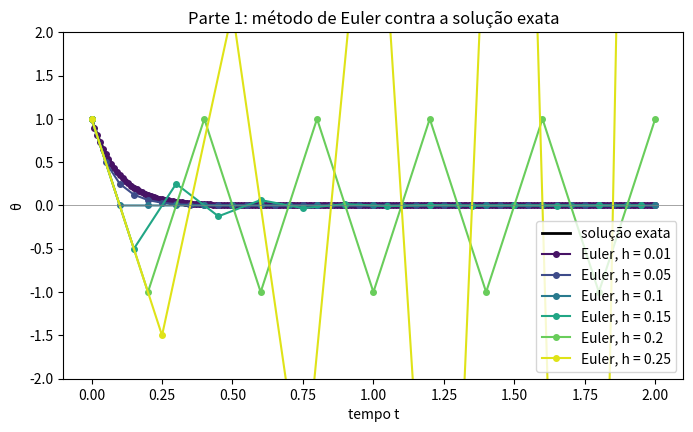
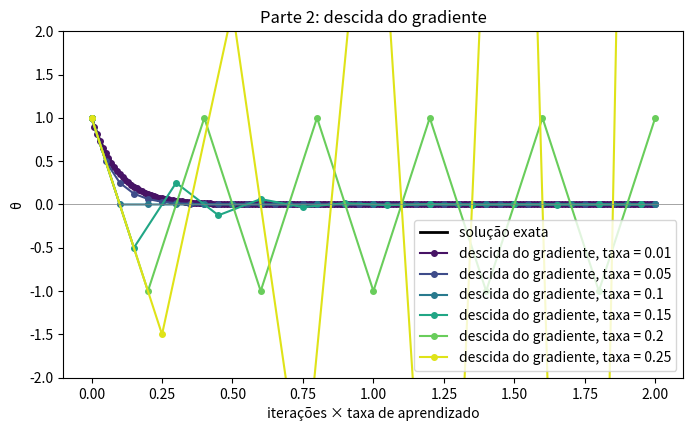
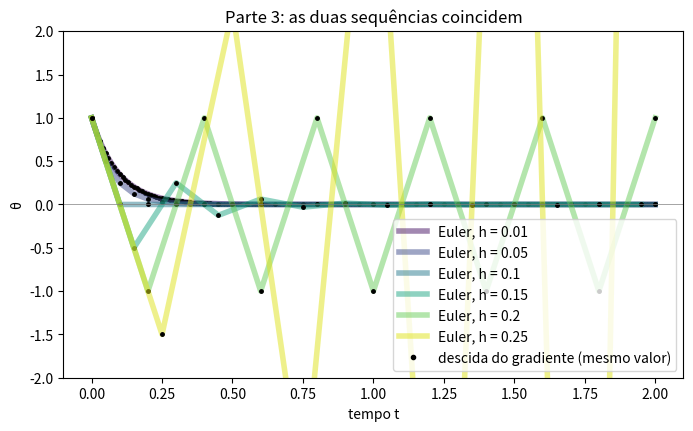
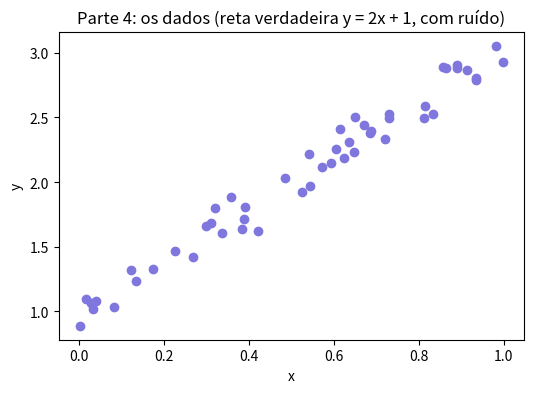
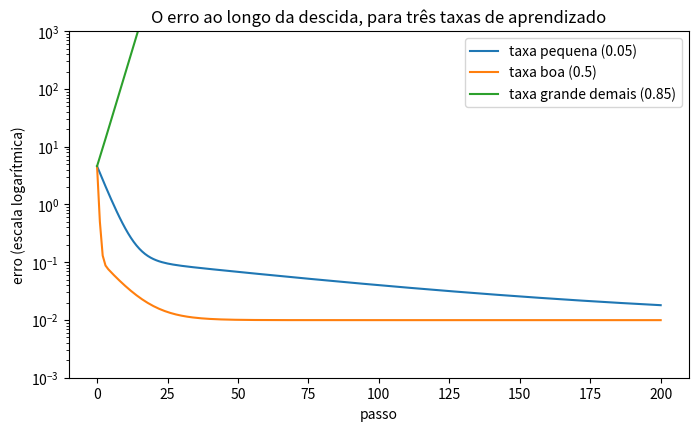
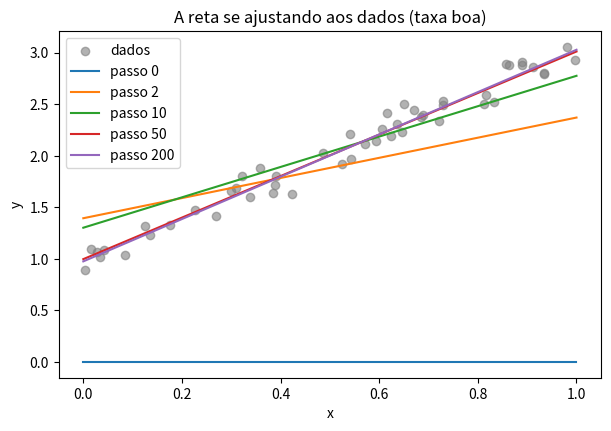

Write the Python code that produced these figures, in order.
import numpy as np
import matplotlib.pyplot as plt

A = 10.0                                  # curvatura da parábola (o "a" do texto)
THETA0 = 1.0                              # ponto de partida
PASSOS = [0.01, 0.05, 0.1, 0.15, 0.2, 0.25]   # os seis passos do relatório
T = 2.0                                   # tempo total da simulação
# uma cor para cada passo, gerada automaticamente
CORES = dict(zip(PASSOS, plt.cm.viridis(np.linspace(0.05, 0.95, len(PASSOS)))))

def gradiente(theta):
    """Gradiente de L(θ) = (a/2)θ²: é a inclinação da ladeira."""
    return A * theta

def f(theta):
    """Lado direito da EDO do fluxo de gradiente: dθ/dt = -∇L(θ)."""
    return -gradiente(theta)

def exata(t):
    """Solução exata da EDO: θ(t) = θ0 · e^(-a t)."""
    return THETA0 * np.exp(-A * t)

def euler(f, y0, h, n_passos):
    """Método de Euler: y_novo = y_antigo + h · f(y_antigo). Guarda todos os valores."""
    y = np.asarray(y0, dtype=float)
    valores = [y]
    for _ in range(n_passos):
        y = y + h * f(y)
        valores.append(y)
    return np.array(valores)

fig, ax = plt.subplots(figsize=(8, 4.5))
t_fino = np.linspace(0, T, 400)
ax.plot(t_fino, exata(t_fino), "k", lw=2, label="solução exata")

resultados_euler = {}
for h in PASSOS:
    n = int(round(T / h))
    t = np.arange(n + 1) * h
    resultados_euler[h] = euler(f, THETA0, h, n)
    ax.plot(t, resultados_euler[h], "o-", color=CORES[h], ms=4, label=f"Euler, h = {h}")

ax.set_ylim(-2, 2)
ax.axhline(0, color="gray", lw=0.5)
ax.set_xlabel("tempo t")
ax.set_ylabel("θ")
ax.set_title("Parte 1: método de Euler contra a solução exata")
ax.legend()
plt.show()

def descida_gradiente(grad, theta0, taxa, n_passos):
    """Descida do gradiente: θ_novo = θ_antigo - taxa · ∇L(θ_antigo). Não usa o Euler."""
    theta = np.asarray(theta0, dtype=float)
    historico = [theta]
    for _ in range(n_passos):
        theta = theta - taxa * grad(theta)
        historico.append(theta)
    return np.array(historico)

fig, ax = plt.subplots(figsize=(8, 4.5))
ax.plot(t_fino, exata(t_fino), "k", lw=2, label="solução exata")

resultados_gd = {}
for h in PASSOS:
    n = int(round(T / h))
    t = np.arange(n + 1) * h
    resultados_gd[h] = descida_gradiente(gradiente, THETA0, h, n)
    ax.plot(t, resultados_gd[h], "o-", color=CORES[h], ms=4, label=f"descida do gradiente, taxa = {h}")

ax.set_ylim(-2, 2)
ax.axhline(0, color="gray", lw=0.5)
ax.set_xlabel("iterações × taxa de aprendizado")
ax.set_ylabel("θ")
ax.set_title("Parte 2: descida do gradiente")
ax.legend()
plt.show()

print(f"{'passo h':>8} {'passos':>7} {'maior diferença':>16} {'são iguais?':>12}")
for h in PASSOS:
    diferenca = np.max(np.abs(resultados_euler[h] - resultados_gd[h]))
    iguais = np.array_equal(resultados_euler[h], resultados_gd[h])
    print(f"{h:>8} {len(resultados_euler[h]) - 1:>7} {diferenca:>16.1e} {str(iguais):>12}")

for h in (0.05, 0.25):
    print(f"\nPrimeiros passos com h = {h}")
    print(f"{'passo':>6} {'Euler':>14} {'Descida do gradiente':>22}")
    for i in range(6):
        print(f"{i:>6} {resultados_euler[h][i]:>14.6f} {resultados_gd[h][i]:>22.6f}")

fig, ax = plt.subplots(figsize=(8, 4.5))
for h in PASSOS:
    n = len(resultados_euler[h]) - 1
    t = np.arange(n + 1) * h
    ax.plot(t, resultados_euler[h], "-", color=CORES[h], lw=4, alpha=0.5, label=f"Euler, h = {h}")
    ax.plot(t, resultados_gd[h], "k.", ms=5)
ax.plot([], [], "k.", label="descida do gradiente (mesmo valor)")
ax.set_ylim(-2, 2)
ax.axhline(0, color="gray", lw=0.5)
ax.set_xlabel("tempo t")
ax.set_ylabel("θ")
ax.set_title("Parte 3: as duas sequências coincidem")
ax.legend()
plt.show()

rng = np.random.default_rng(0)
N = 50
x = rng.uniform(0, 1, N)
y = 2.0 * x + 1.0 + rng.normal(0, 0.1, N)

fig, ax = plt.subplots(figsize=(6, 4))
ax.scatter(x, y, color="#7F77DD")
ax.set_xlabel("x")
ax.set_ylabel("y")
ax.set_title("Parte 4: os dados (reta verdadeira y = 2x + 1, com ruído)")
plt.show()

def previsao(p):
    """Reta com parâmetros p = [inclinação w, ponto de corte b]."""
    w, b = p
    return w * x + b

def erro_reg(p):
    """Erro quadrático médio entre a reta e os pontos."""
    return np.mean((previsao(p) - y) ** 2)

def gradiente_reg(p):
    """Gradiente do erro em relação a (w, b)."""
    residuo = previsao(p) - y
    return np.array([2 * np.mean(residuo * x), 2 * np.mean(residuo)])

H_reg = 2 * np.array([[np.mean(x**2), np.mean(x)],
                      [np.mean(x),    1.0       ]])
autovalores = np.linalg.eigvalsh(H_reg)
limite = 2 / autovalores.max()
print("Curvaturas (autovalores da Hessiana):", np.round(autovalores, 3))
print(f"Limite de estabilidade 2/λ_max = {limite:.3f}")

p0 = np.array([0.0, 0.0])
n_passos = 200
taxas = {"pequena": 0.05, "boa": 0.5, "grande demais": 0.85}

historicos = {nome: descida_gradiente(gradiente_reg, p0, taxa, n_passos)
              for nome, taxa in taxas.items()}

for nome, taxa in taxas.items():
    p_final = historicos[nome][-1]
    print(f"taxa {nome:>13} ({taxa}): w = {p_final[0]:.4g}, b = {p_final[1]:.4g}, erro = {erro_reg(p_final):.4g}")

fig, ax = plt.subplots(figsize=(8, 4.5))
for nome, taxa in taxas.items():
    erros = [erro_reg(p) for p in historicos[nome]]
    ax.plot(erros, label=f"taxa {nome} ({taxa})")
ax.set_yscale("log")
ax.set_ylim(1e-3, 1e3)   # corta o eixo para a curva que explode não esmagar as outras
ax.set_xlabel("passo")
ax.set_ylabel("erro (escala logarítmica)")
ax.set_title("O erro ao longo da descida, para três taxas de aprendizado")
ax.legend()
plt.show()

fig, ax = plt.subplots(figsize=(7, 4.5))
ax.scatter(x, y, color="gray", alpha=0.6, label="dados")
xs = np.linspace(0, 1, 50)
for passo in [0, 2, 10, 50, 200]:
    w, b = historicos["boa"][passo]
    ax.plot(xs, w * xs + b, label=f"passo {passo}")
ax.set_xlabel("x")
ax.set_ylabel("y")
ax.set_title("A reta se ajustando aos dados (taxa boa)")
ax.legend()
plt.show()

w_otimo, b_otimo = np.polyfit(x, y, 1)
w_gd, b_gd = historicos["boa"][-1]
print(f"Descida do gradiente: w = {w_gd:.5f}, b = {b_gd:.5f}")
print(f"Mínimos quadrados   : w = {w_otimo:.5f}, b = {b_otimo:.5f}")

def f_reg(p):
    """EDO do fluxo de gradiente para a regressão: dp/dt = -∇L(p)."""
    return -gradiente_reg(p)

taxa = 0.5
passos_euler = euler(f_reg, p0, taxa, n_passos)
passos_gd = descida_gradiente(gradiente_reg, p0, taxa, n_passos)
print("Maior diferença entre Euler e descida do gradiente:", np.max(np.abs(passos_euler - passos_gd)))
print("São exatamente iguais?", np.array_equal(passos_euler, passos_gd))

from scipy.integrate import solve_ivp

T_reg = 10.0
print(f"{'passo h':>8} {'maior diferença para a EDO exata':>34}")
for h in [0.4, 0.2, 0.1, 0.05]:
    n = int(round(T_reg / h))
    t_grade = np.arange(n + 1) * h
    gd = descida_gradiente(gradiente_reg, p0, h, n)
    sol = solve_ivp(lambda t, p: f_reg(p), [0, T_reg], p0, t_eval=t_grade, rtol=1e-10, atol=1e-12)
    print(f"{h:>8} {np.max(np.abs(gd - sol.y.T)):>34.2e}")
